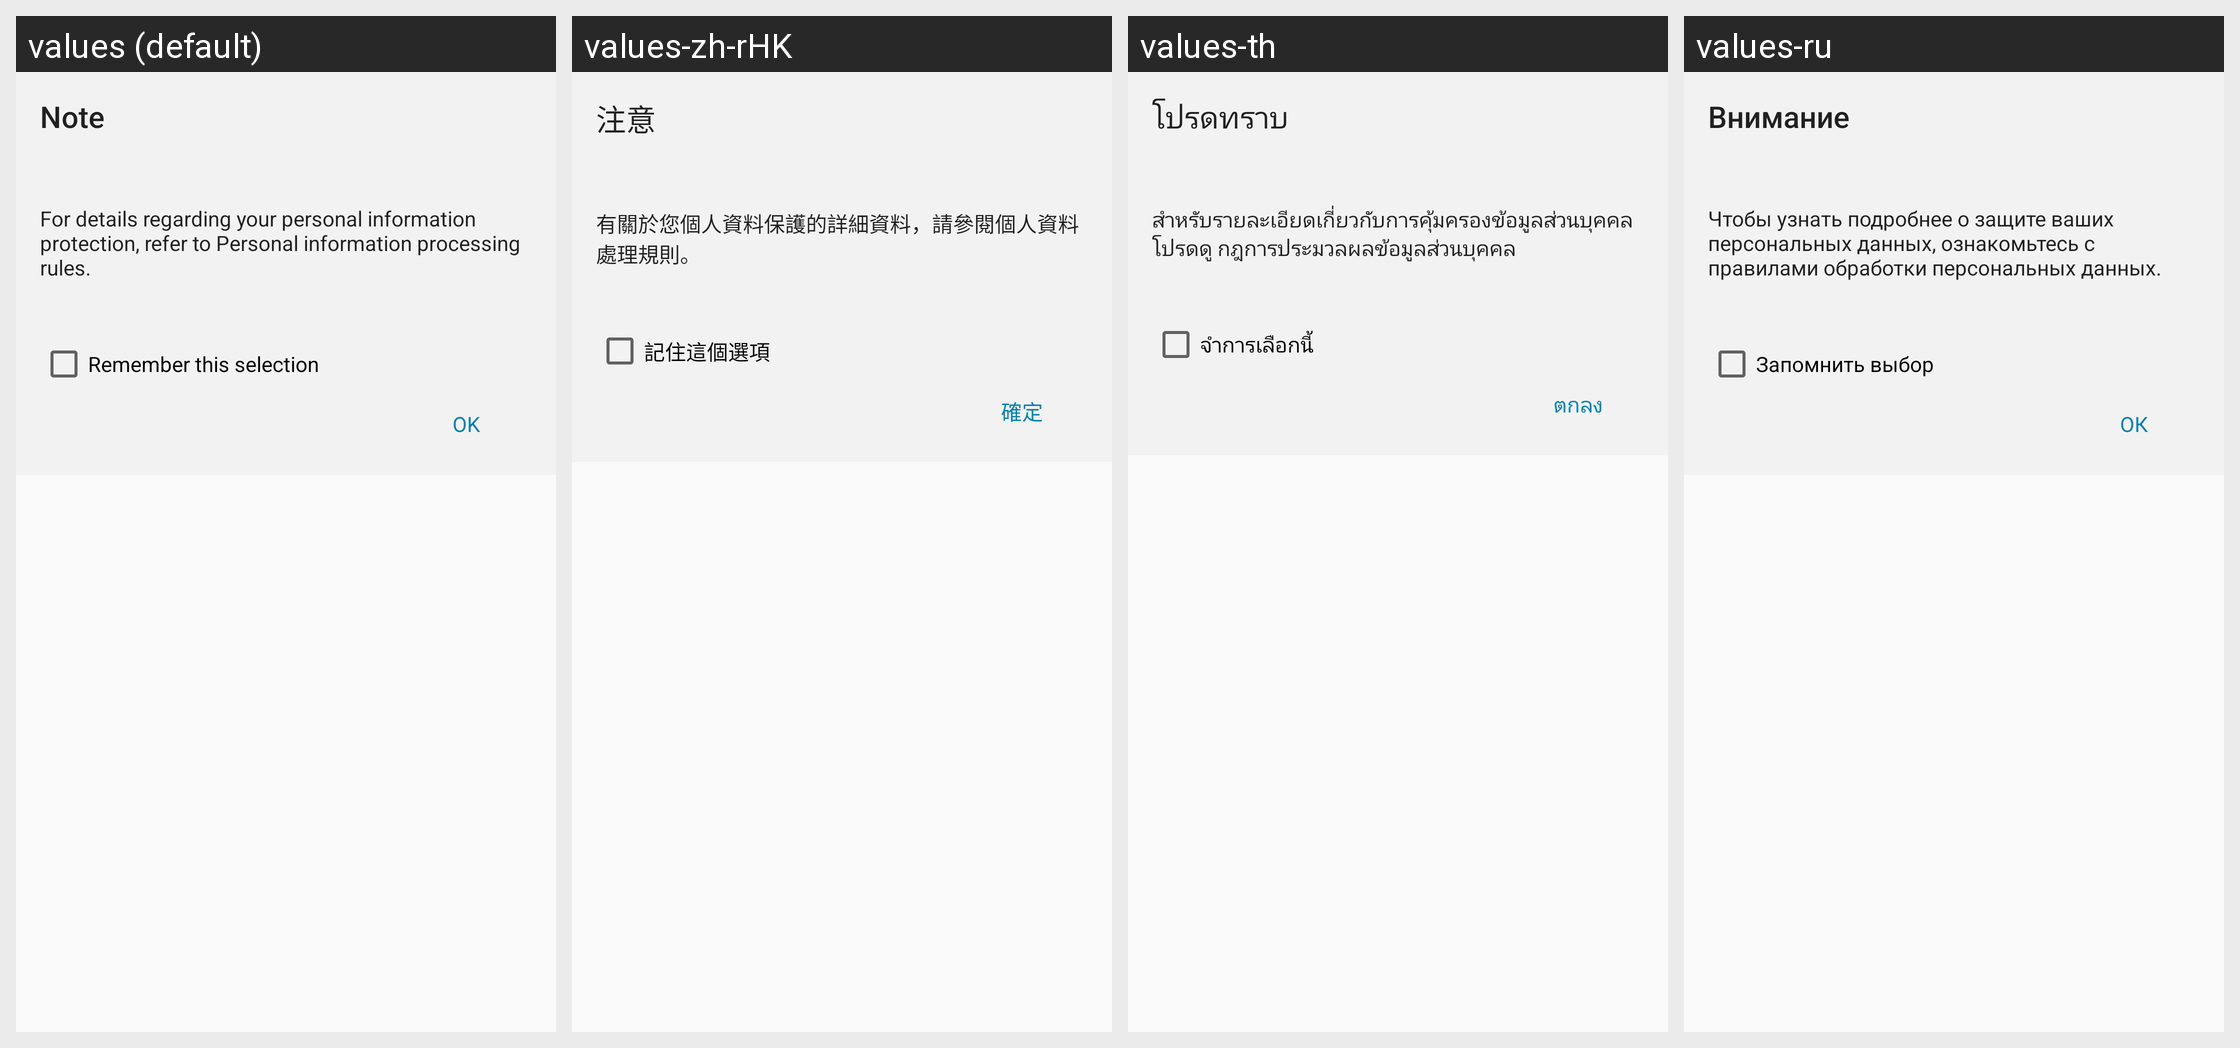

The same Android screen rendered under several of its app's locales, left to right. List the strings drawn on it with the default value and each locale's translation.
Android screen res/layout/permisson_acceptence_activity_dialog.xml rendered under 4 locales, left to right: values (default), values-zh-rHK, values-th, values-ru. Device: Nexus 5 (rendered at 1080×1920; each locale shown at half size, 540×960, under a caption strip naming it); theme AppTheme.
Other locales in the repository, not shown: values-bn, values-bn-rBD, values-bn-rWB, values-ca, values-cs, values-en, values-en-rCA, values-en-rGB, values-es, values-es-rUS, values-et, values-eu, values-eu-rPV, values-fa, values-fi, values-fr, values-fr-rCA, values-hr, values-hu, values-hy, values-is-rIS, values-it, values-ka-rGE, values-kk, values-km-rKH, values-kn, values-kn-rIN, values-kn-rKA, values-ky-rKG, values-mk, values-ml, values-ml-rIN, values-mn-rMN, values-mr, values-ms, values-my-rMM, values-nb, values-nl, values-pa, values-pt, values-pt-rPT, values-si-rLK, values-sl, values-sq-rAL, values-sr, values-sv, values-sw, values-ta-rTN, values-te, values-te-rIN, values-tl, values-tr, values-ur-rPK, values-uz-rUZ, values-vi, values-zh-rCN, values-zh-rTW.
Strings drawn on this screen, with the default value and each locale's value (text and hints the layout hard-codes, and strings that could not be matched under every locale, appear in the picture but are not listed):

task_edit_date_select_confirm_dialog_title_txt
  values: Note
  values-zh-rHK: 注意
  values-th: โปรดทราบ
  values-ru: Внимание

dialog_privacy_policy_link
  values: For details regarding your personal information protection, refer to Personal information processing rules.
  values-zh-rHK: 有關於您個人資料保護的詳細資料，請參閱個人資料處理規則。
  values-th: สำหรับรายละเอียดเกี่ยวกับการคุ้มครองข้อมูลส่วนบุคคล โปรดดู กฎการประมวลผลข้อมูลส่วนบุคคล
  values-ru: Чтобы узнать подробнее о защите ваших персональных данных, ознакомьтесь с правилами обработки персональных данных.

remember_this_selection
  values: Remember this selection
  values-zh-rHK: 記住這個選項
  values-th: จำการเลือกนี้
  values-ru: Запомнить выбор

clr_strings_button_title_ok_txt
  values: OK
  values-zh-rHK: 確定
  values-th: ตกลง
  values-ru: ОК
